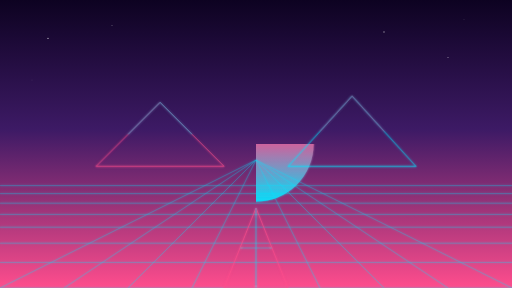
t = 0.00 s
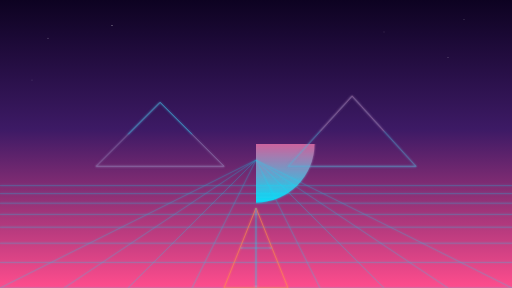
t = 1.20 s
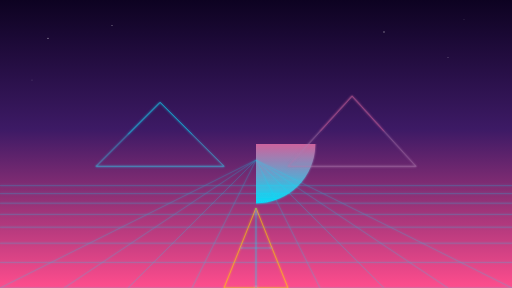
t = 2.40 s
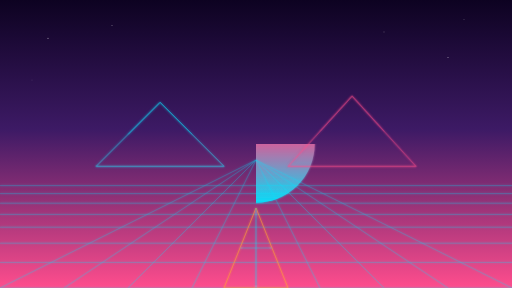
t = 3.50 s
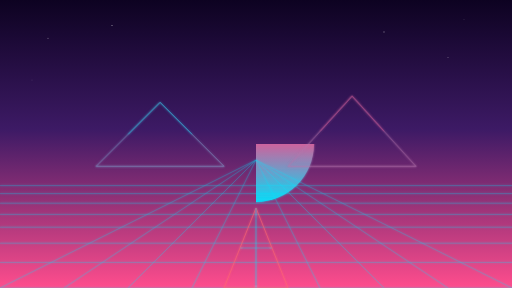
t = 4.50 s
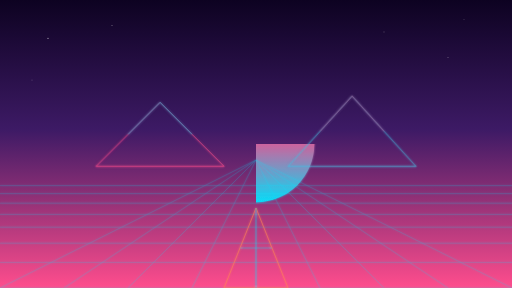
t = 6.00 s

The animated SVG that drew these frames (rendered in a browser with its animation timeline set to each time). Animation: 11 SMIL elements (animate=10,animateTransform=1); one cycle of 7.00 s, repeats indefinitely.

<?xml version="1.0" encoding="UTF-8"?>
<svg xmlns="http://www.w3.org/2000/svg" viewBox="0 0 1600 900" preserveAspectRatio="xMidYMid slice">
  <defs>
    <linearGradient id="sky" x1="0" y1="0" x2="0" y2="1">
      <stop offset="0%" stop-color="#0d0221"/>
      <stop offset="45%" stop-color="#3d1a65"/>
      <stop offset="100%" stop-color="#ff4d8d"/>
    </linearGradient>
    <linearGradient id="sun" x1="0" y1="0" x2="0" y2="1">
      <stop offset="0%" stop-color="#ffd700"/>
      <stop offset="40%" stop-color="#ff4d8d"/>
      <stop offset="100%" stop-color="#00e5ff"/>
    </linearGradient>
    <filter id="glow" x="-50%" y="-50%" width="200%" height="200%">
      <feGaussianBlur stdDeviation="2.5" result="b"/>
      <feMerge>
        <feMergeNode in="b"/>
        <feMergeNode in="SourceGraphic"/>
      </feMerge>
    </filter>
    <mask id="sunmask">
      <rect width="1600" height="900" fill="#fff"/>
      <rect x="620" y="360" width="360" height="12" fill="#000"/>
      <rect x="620" y="400" width="360" height="14" fill="#000"/>
      <rect x="620" y="445" width="360" height="16" fill="#000"/>
      <rect x="620" y="495" width="360" height="18" fill="#000"/>
      <rect x="620" y="550" width="360" height="20" fill="#000"/>
    </mask>
  </defs>
  
  <rect width="1600" height="900" fill="url(#sky)"/>
  
  <g fill="#fff">
    <circle cx="150" cy="120" r="2" opacity=".7">
      <animate attributeName="opacity" values=".7;.2;.7" dur="2.8s" repeatCount="indefinite"/>
    </circle>
    <circle cx="350" cy="80" r="1.5" opacity=".5">
      <animate attributeName="opacity" values=".5;1;.5" dur="3.2s" repeatCount="indefinite"/>
    </circle>
    <circle cx="1200" cy="100" r="2" opacity=".6">
      <animate attributeName="opacity" values=".6;.1;.6" dur="2.5s" repeatCount="indefinite"/>
    </circle>
    <circle cx="1400" cy="180" r="1.5" opacity=".8">
      <animate attributeName="opacity" values=".8;.3;.8" dur="3.5s" repeatCount="indefinite"/>
    </circle>
    <circle cx="100" cy="250" r="1" opacity=".4">
      <animate attributeName="opacity" values=".4;.9;.4" dur="4s" repeatCount="indefinite"/>
    </circle>
    <circle cx="1450" cy="60" r="1" opacity=".5">
      <animate attributeName="opacity" values=".5;1;.5" dur="2.2s" repeatCount="indefinite"/>
    </circle>
  </g>
  
  <g transform="translate(800,450)">
    <circle r="180" fill="url(#sun)" mask="url(#sunmask)" opacity=".95" filter="url(#glow)">
      <animateTransform attributeName="transform" type="scale" values="1;1.03;1" dur="5s" repeatCount="indefinite"/>
    </circle>
  </g>
  
  <g stroke="#00e5ff" stroke-width="1.2" fill="none" opacity=".75" filter="url(#glow)">
    <animate attributeName="opacity" values=".75;.45;.75" dur="4s" repeatCount="indefinite"/>
    <line x1="0" y1="900" x2="1600" y2="900"/>
    <line x1="0" y1="820" x2="1600" y2="820"/>
    <line x1="0" y1="760" x2="1600" y2="760"/>
    <line x1="0" y1="710" x2="1600" y2="710"/>
    <line x1="0" y1="670" x2="1600" y2="670"/>
    <line x1="0" y1="635" x2="1600" y2="635"/>
    <line x1="0" y1="605" x2="1600" y2="605"/>
    <line x1="0" y1="580" x2="1600" y2="580"/>
    <line x1="800" y1="500" x2="0" y2="900"/>
    <line x1="800" y1="500" x2="200" y2="900"/>
    <line x1="800" y1="500" x2="400" y2="900"/>
    <line x1="800" y1="500" x2="600" y2="900"/>
    <line x1="800" y1="500" x2="1000" y2="900"/>
    <line x1="800" y1="500" x2="1200" y2="900"/>
    <line x1="800" y1="500" x2="1400" y2="900"/>
    <line x1="800" y1="500" x2="1600" y2="900"/>
  </g>
  
  <g fill="none" stroke-width="2" filter="url(#glow)">
    <path d="M300 520 L500 320 L700 520 Z" stroke="#ff4d8d">
      <animate attributeName="stroke" values="#ff4d8d;#00e5ff;#ff4d8d" dur="6s" repeatCount="indefinite"/>
    </path>
    <path d="M500 320 L600 420" stroke="#00e5ff" opacity=".7"/>
    <path d="M500 320 L400 420" stroke="#00e5ff" opacity=".7"/>
    <path d="M900 520 L1100 300 L1300 520 Z" stroke="#00e5ff">
      <animate attributeName="stroke" values="#00e5ff;#ff4d8d;#00e5ff" dur="7s" repeatCount="indefinite"/>
    </path>
    <path d="M1100 300 L1200 410" stroke="#ff4d8d" opacity=".6"/>
    <path d="M1100 300 L1000 410" stroke="#ff4d8d" opacity=".6"/>
  </g>
  
  <g fill="none" stroke="#ff4d8d" stroke-width="2" opacity=".9" filter="url(#glow)">
    <path d="M700 900 L800 650 L900 900 Z">
      <animate attributeName="stroke" values="#ff4d8d;#ffd700;#ff4d8d" dur="5s" repeatCount="indefinite"/>
    </path>
    <line x1="800" y1="650" x2="800" y2="900" stroke="#00e5ff" opacity=".7"/>
    <line x1="750" y1="775" x2="850" y2="775" stroke="#00e5ff" opacity=".5"/>
  </g>
</svg>
